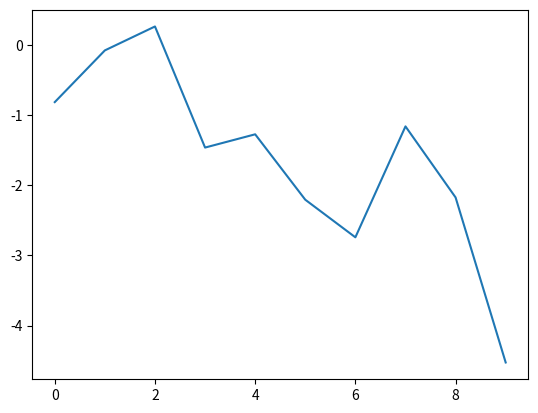
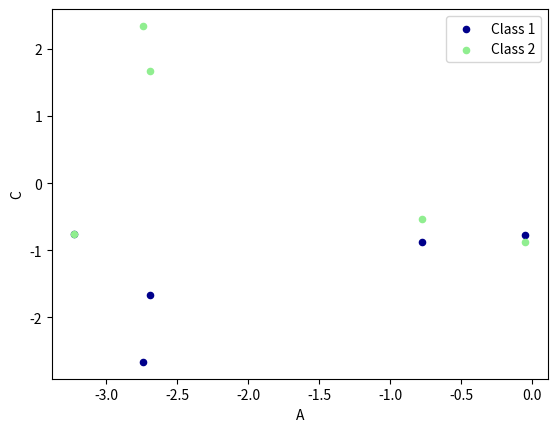

Write Python code to recreate these figures, in order.
# View more python tutorials on my Youtube and Youku channel!!!

# Youtube video tutorial: https://www.youtube.com/channel/UCdyjiB5H8Pu7aDTNVXTTpcg
# Youku video tutorial: http://i.youku.com/pythontutorial

"""
Please note, this code is only for python 3+. If you are using python 2+, please modify the code accordingly.
"""
from __future__ import print_function
import pandas as pd
import numpy as np
import matplotlib.pyplot as plt

# plot data

# Series
data = pd.Series(np.random.randn(10), index=np.arange(10))
print(data)
data = data.cumsum()
print(data)
data.plot()

# DataFrame
data = pd.DataFrame(np.random.randn(5, 4), index=np.arange(1,6,1), columns=list("ABCD"))
data = data.cumsum()
print(data)
# plot methods:
# 'bar', 'hist', 'box', 'kde', 'area', scatter', hexbin', 'pie'
ax = data.plot.scatter(x='A', y='B', color='DarkBlue', label="Class 1")
data.plot.scatter(x='A', y='C', color='LightGreen', label='Class 2', ax=ax)

plt.show()